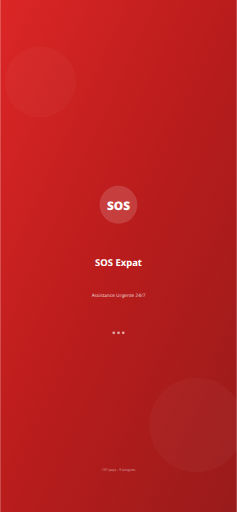
t = 0.00 s
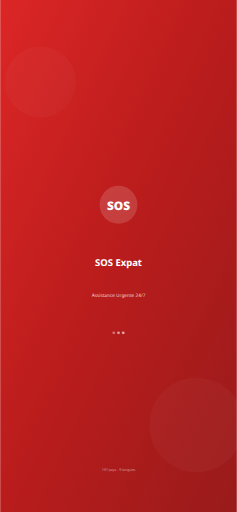
t = 0.38 s
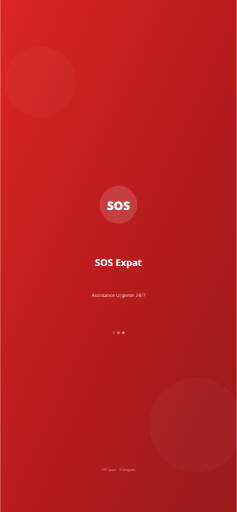
t = 0.68 s
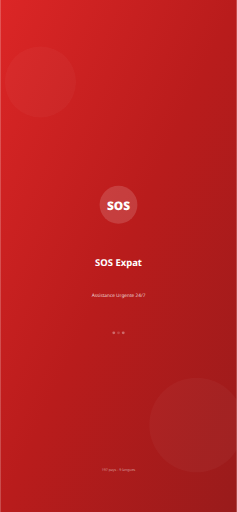
t = 1.05 s
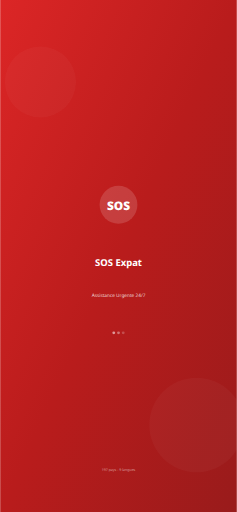
t = 1.43 s
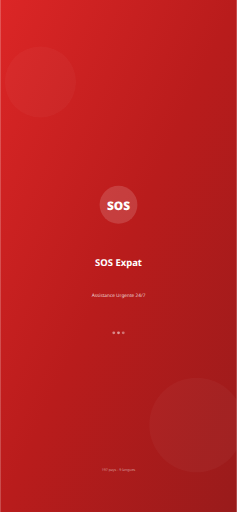
t = 1.73 s

The animated SVG that drew these frames (rendered in a browser with its animation timeline set to each time). Animation: 3 SMIL elements (animate=3); one cycle of 2.10 s, repeats indefinitely.

<svg xmlns="http://www.w3.org/2000/svg" viewBox="0 0 828 1792" width="828" height="1792">
  <defs>
    <linearGradient id="bg" x1="0%" y1="0%" x2="100%" y2="100%">
      <stop offset="0%" style="stop-color:#dc2626"/>
      <stop offset="50%" style="stop-color:#b91c1c"/>
      <stop offset="100%" style="stop-color:#991b1b"/>
    </linearGradient>
  </defs>
  <rect width="828" height="1792" fill="url(#bg)"/>
  <circle cx="140.76000000000002" cy="286.72" r="124.19999999999999" fill="rgba(255,255,255,0.03)"/>
  <circle cx="687.24" cy="1487.36" r="165.60000000000002" fill="rgba(255,255,255,0.03)"/>
  <g transform="translate(414, 716.8000000000001)">
    <circle cx="0" cy="0" r="66.24" fill="rgba(255,255,255,0.15)"/>
    <text x="0" y="16.56" text-anchor="middle" fill="white" font-family="system-ui,-apple-system,sans-serif" font-size="41.400000000000006" font-weight="900">SOS</text>
  </g>
  <text x="414" y="931.84" text-anchor="middle" fill="white" font-family="system-ui,-apple-system,sans-serif" font-size="33.12" font-weight="700">SOS Expat</text>
  <text x="414" y="1039.36" text-anchor="middle" fill="rgba(255,255,255,0.8)" font-family="system-ui,-apple-system,sans-serif" font-size="16.56">Assistance Urgente 24/7</text>
  <g transform="translate(414, 1164.8)">
    <circle cx="-16.56" cy="0" r="4.968" fill="rgba(255,255,255,0.6)"><animate attributeName="opacity" values="1;0.3;1" dur="1.5s" repeatCount="indefinite" begin="0s"/></circle>
    <circle cx="0" cy="0" r="4.968" fill="rgba(255,255,255,0.6)"><animate attributeName="opacity" values="1;0.3;1" dur="1.5s" repeatCount="indefinite" begin="0.3s"/></circle>
    <circle cx="16.56" cy="0" r="4.968" fill="rgba(255,255,255,0.6)"><animate attributeName="opacity" values="1;0.3;1" dur="1.5s" repeatCount="indefinite" begin="0.6s"/></circle>
  </g>
  <text x="414" y="1648.64" text-anchor="middle" fill="rgba(255,255,255,0.5)" font-family="system-ui,-apple-system,sans-serif" font-size="12.42">197 pays - 9 langues</text>
</svg>